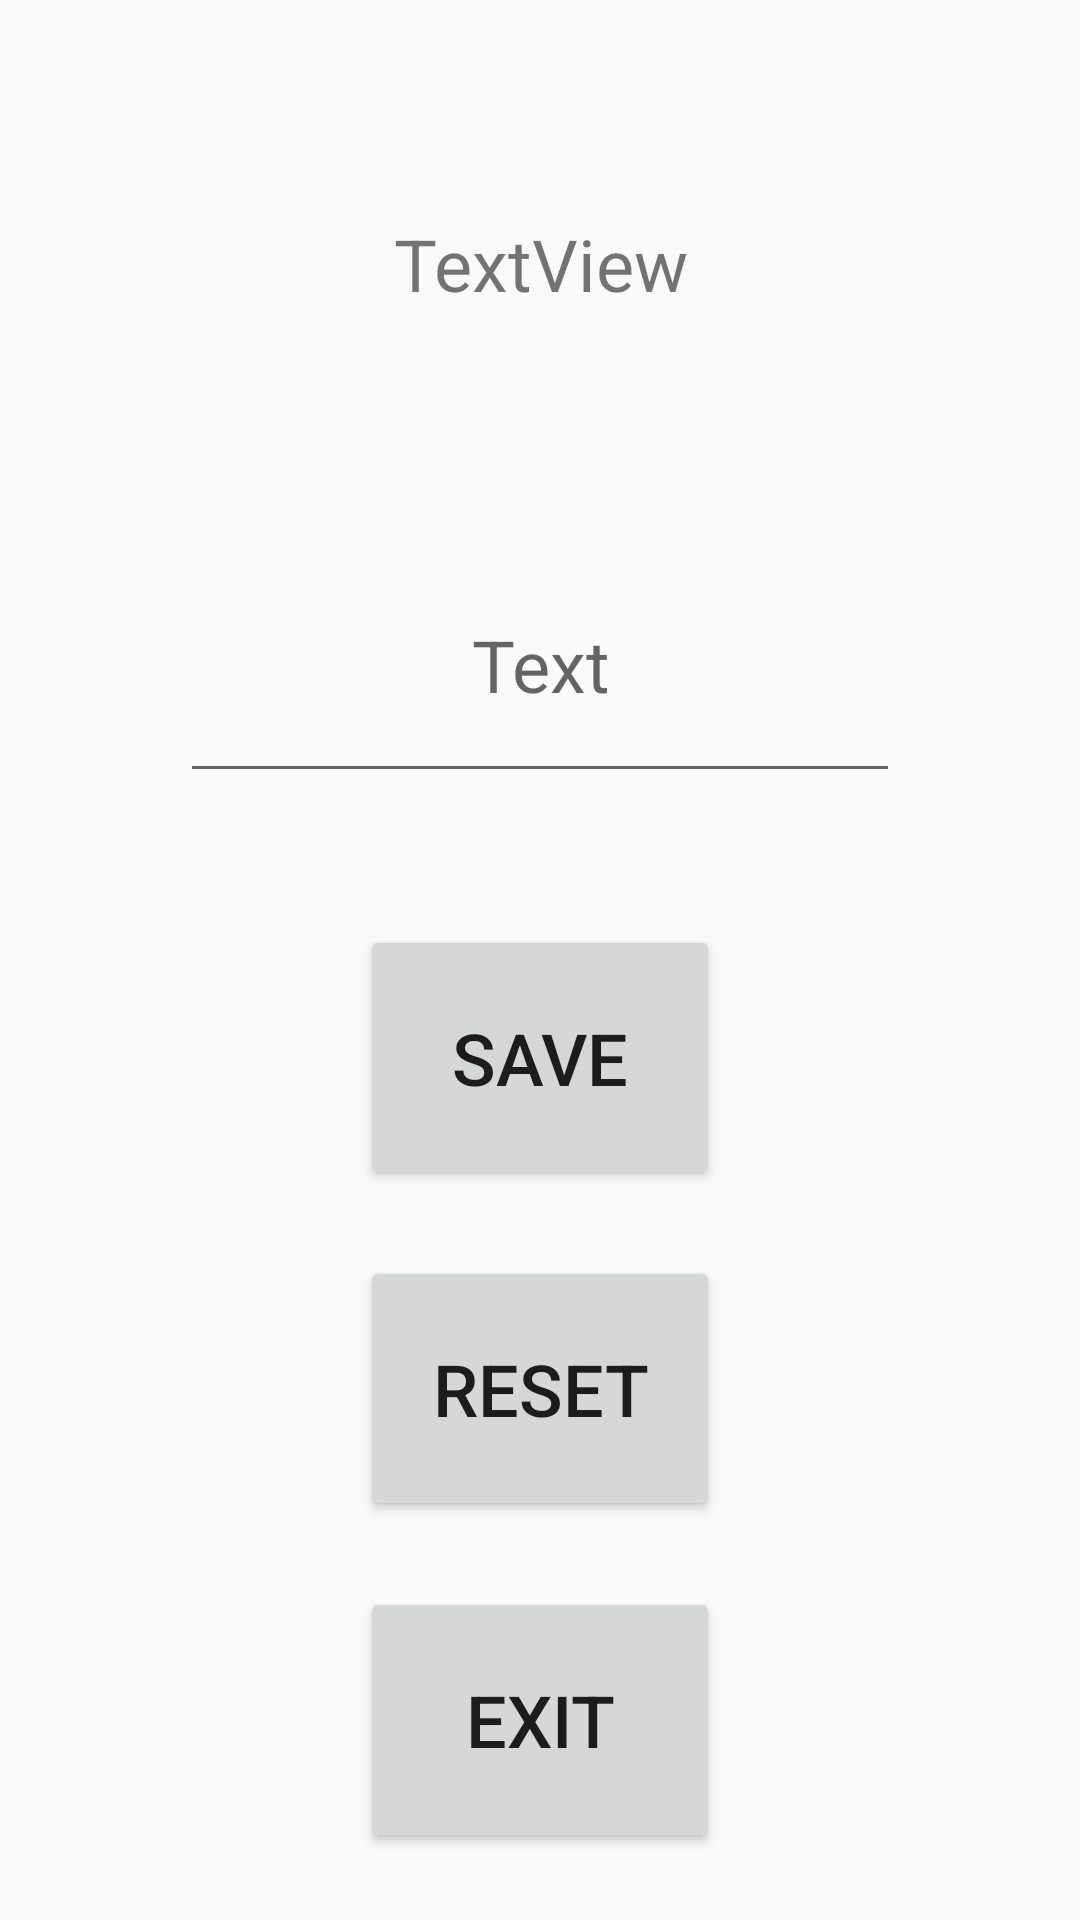

Layout XML and referenced resources for this Android screen:
<!-- AndroidManifest.xml: application theme Theme.AppCompat.DayNight.DarkActionBar -->
<!-- res/layout/activity_main.xml -->
<?xml version="1.0" encoding="utf-8"?>
<LinearLayout xmlns:android="http://schemas.android.com/apk/res/android"
    xmlns:app="http://schemas.android.com/apk/res-auto"
    xmlns:tools="http://schemas.android.com/tools"
    android:layout_width="match_parent"
    android:layout_height="match_parent"
    tools:context=".MainActivity">

    <Space
        android:layout_width="0dp"
        android:layout_height="match_parent"
        android:layout_weight="1" />

    <LinearLayout
        android:layout_width="0dp"
        android:layout_height="match_parent"
        android:layout_weight="4"
        android:orientation="vertical">

        <Space
            android:layout_width="match_parent"
            android:layout_height="0dp"
            android:layout_weight="1" />

        <TextView
            android:id="@+id/textView"
            android:layout_width="match_parent"
            android:layout_height="0dp"
            android:layout_weight="2"
            android:gravity="center"
            android:text="TextView"
            android:inputType="textMultiLine"
            android:textSize="24sp" />

        <Space
            android:layout_width="match_parent"
            android:layout_height="0dp"
            android:layout_weight="1" />

        <EditText
            android:id="@+id/editText"
            android:layout_width="match_parent"
            android:layout_height="0dp"
            android:layout_weight="2"
            android:ems="10"
            android:gravity="center"
            android:hint="Text"
            android:inputType="textMultiLine"
            android:textSize="24sp" />

        <Space
            android:layout_width="match_parent"
            android:layout_height="0dp"
            android:layout_weight="1" />

        <LinearLayout
            android:layout_width="match_parent"
            android:layout_height="0dp"
            android:layout_weight="2"
            android:orientation="horizontal">

            <Space
                android:layout_width="0dp"
                android:layout_height="match_parent"
                android:layout_weight="1" />

            <Button
                android:id="@+id/save"
                android:layout_width="0dp"
                android:layout_height="match_parent"
                android:layout_weight="2"
                android:gravity="center"
                android:onClick="save"
                android:text="Save"
                android:textSize="24sp" />

            <Space
                android:layout_width="0dp"
                android:layout_height="match_parent"
                android:layout_weight="1" />
        </LinearLayout>

        <Space
            android:layout_width="match_parent"
            android:layout_height="0dp"
            android:layout_weight="0.5" />

        <LinearLayout
            android:layout_width="match_parent"
            android:layout_height="0dp"
            android:layout_weight="2"
            android:orientation="horizontal">

            <Space
                android:layout_width="0dp"
                android:layout_height="match_parent"
                android:layout_weight="1" />

            <Button
                android:id="@+id/reset"
                android:layout_width="0dp"
                android:layout_height="match_parent"
                android:layout_weight="2"
                android:onClick="reset"
                android:text="Reset"
                android:textSize="24sp" />

            <Space
                android:layout_width="wrap_content"
                android:layout_height="wrap_content"
                android:layout_weight="1" />
        </LinearLayout>

        <Space
            android:layout_width="match_parent"
            android:layout_height="0dp"
            android:layout_weight="0.5" />

        <LinearLayout
            android:layout_width="match_parent"
            android:layout_height="0dp"
            android:layout_weight="2"
            android:orientation="horizontal">

            <Space
                android:layout_width="0dp"
                android:layout_height="match_parent"
                android:layout_weight="1" />

            <Button
                android:id="@+id/exit"
                android:layout_width="0dp"
                android:layout_height="match_parent"
                android:layout_weight="2"
                android:onClick="exit"
                android:text="Exit"
                android:textSize="24sp" />

            <Space
                android:layout_width="0dp"
                android:layout_height="match_parent"
                android:layout_weight="1" />
        </LinearLayout>

        <Space
            android:layout_width="match_parent"
            android:layout_height="0dp"
            android:layout_weight="0.5" />
    </LinearLayout>

    <Space
        android:layout_width="wrap_content"
        android:layout_height="wrap_content"
        android:layout_weight="1" />
</LinearLayout>
<!-- resources referenced by this layout -->
<resources>

</resources>
